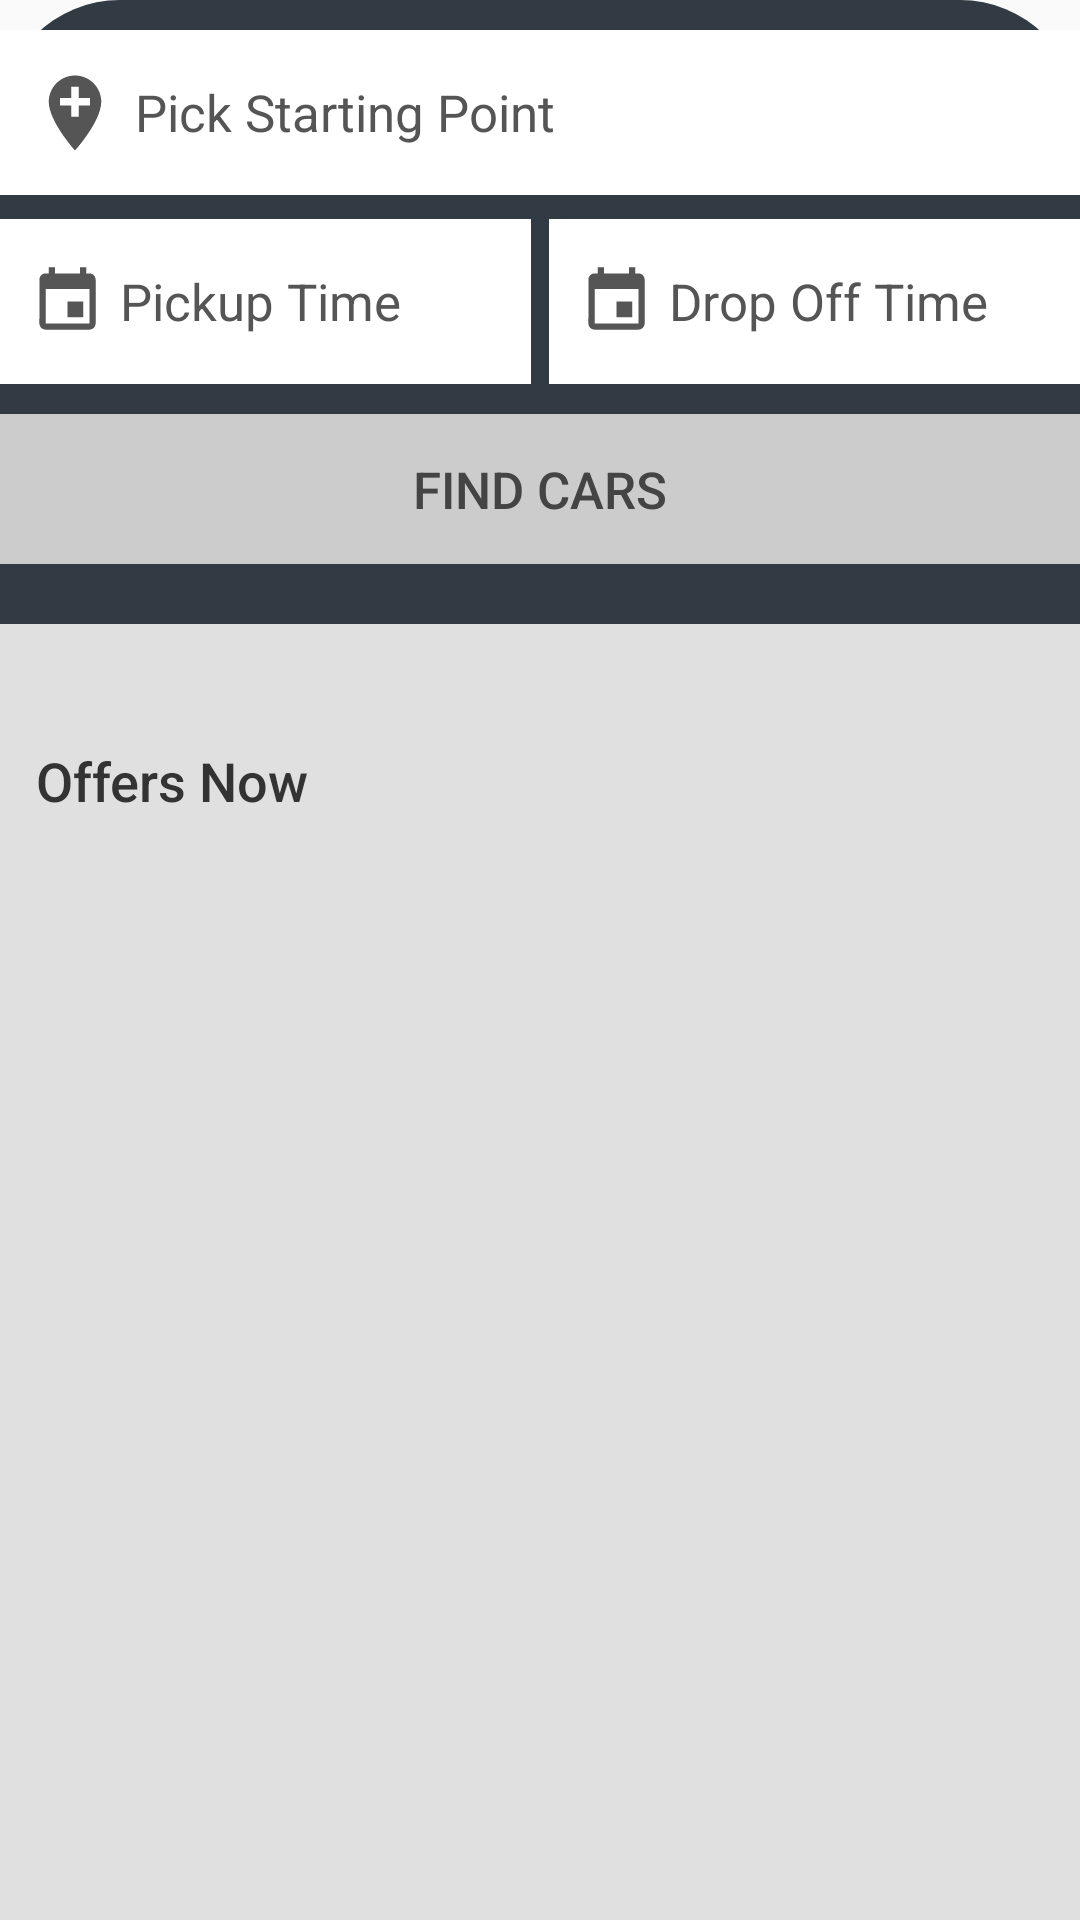

The Android layout XML behind this screen, and the referenced resources:
<!-- AndroidManifest.xml: application theme AppTheme -->
<!-- res/layout/fragment_home.xml -->
<?xml version="1.0" encoding="utf-8"?>
<androidx.core.widget.NestedScrollView xmlns:android="http://schemas.android.com/apk/res/android"
    xmlns:tools="http://schemas.android.com/tools"
    android:layout_width="match_parent"
    android:layout_height="match_parent"
    android:background="@drawable/bg_main"
    android:overScrollMode="never"
    tools:context=".HomeFrag">

    <LinearLayout
        android:layout_width="match_parent"
        android:layout_height="match_parent"
        android:orientation="vertical">

        <LinearLayout
            android:layout_width="match_parent"
            android:layout_height="55dp"
            android:layout_gravity="center"
            android:layout_marginTop="10dp"
            android:background="@color/white"
            android:gravity="center"
            android:orientation="horizontal">

            <ImageView
                android:layout_width="40dp"
                android:layout_height="match_parent"
                android:layout_marginStart="5dp"
                android:layout_marginTop="5dp"
                android:layout_marginBottom="5dp"
                android:contentDescription="@string/description"
                android:padding="5dp"
                android:src="@drawable/location" />

            <TextView
                android:id="@+id/startPoint"
                android:layout_width="match_parent"
                android:layout_height="match_parent"
                android:gravity="center_vertical"
                android:text="Pick Starting Point"
                android:textColor="#555"
                android:textSize="17sp"
                tools:ignore="SpUsage" />

        </LinearLayout>

        <LinearLayout
            android:layout_width="match_parent"
            android:layout_height="wrap_content"
            android:layout_marginTop="8dp"
            android:orientation="horizontal">

            <LinearLayout
                android:layout_width="match_parent"
                android:layout_height="55dp"
                android:layout_gravity="center"
                android:layout_marginEnd="3dp"
                android:layout_weight="1"
                android:background="@color/white"
                android:gravity="center"
                android:orientation="horizontal">

                <ImageView
                    android:layout_width="35dp"
                    android:layout_height="match_parent"
                    android:layout_marginStart="5dp"
                    android:layout_marginTop="5dp"
                    android:layout_marginBottom="5dp"
                    android:contentDescription="@string/description"
                    android:padding="5dp"
                    android:src="@drawable/event" />

                <TextView
                    android:id="@+id/startTime"
                    android:layout_width="match_parent"
                    android:layout_height="match_parent"
                    android:gravity="center_vertical"
                    android:text="Pickup Time"
                    android:textColor="#555"
                    android:textSize="17sp"
                    tools:ignore="SpUsage" />

            </LinearLayout>

            <LinearLayout
                android:layout_width="match_parent"
                android:layout_height="55dp"
                android:layout_gravity="center"
                android:layout_marginStart="3dp"
                android:layout_weight="1"
                android:background="@color/white"
                android:gravity="center"
                android:orientation="horizontal">

                <ImageView
                    android:layout_width="35dp"
                    android:layout_height="match_parent"
                    android:layout_marginStart="5dp"
                    android:layout_marginTop="5dp"
                    android:layout_marginBottom="5dp"
                    android:contentDescription="@string/description"
                    android:padding="5dp"
                    android:src="@drawable/event" />

                <TextView
                    android:id="@+id/dropTime"
                    android:layout_width="match_parent"
                    android:layout_height="match_parent"
                    android:gravity="center_vertical"
                    android:text="Drop Off Time"
                    android:textColor="#555"
                    android:textSize="17sp"
                    tools:ignore="SpUsage" />

            </LinearLayout>


        </LinearLayout>

        <LinearLayout
            android:layout_width="match_parent"
            android:layout_height="50dp"
            android:layout_gravity="center"
            android:layout_marginTop="10dp"
            android:layout_marginBottom="20dp"
            android:background="#ccc"
            android:gravity="center"
            android:orientation="horizontal">

            <TextView
                android:id="@+id/findCar"
                android:layout_width="match_parent"
                android:layout_height="match_parent"
                android:fontFamily="sans-serif-medium"
                android:gravity="center"
                android:text="FIND CARS"
                android:textColor="#444"
                android:textSize="17sp"
                tools:ignore="SpUsage" />

        </LinearLayout>

        <LinearLayout
            android:layout_width="match_parent"
            android:layout_height="500dp"
            android:background="@drawable/bg_white"
            android:orientation="vertical"
            android:paddingStart="2dp"
            android:paddingEnd="2dp"
            android:paddingBottom="10dp">

            <androidx.recyclerview.widget.RecyclerView
                android:id="@+id/home_recView1"
                android:layout_width="match_parent"
                android:layout_height="wrap_content"
                android:layout_marginTop="15dp"
                android:layout_marginBottom="10dp"
                android:clipToPadding="false"
                android:paddingStart="15dp"
                android:paddingEnd="20dp" />

            <TextView
                android:layout_width="match_parent"
                android:layout_height="wrap_content"
                android:layout_marginStart="10dp"
                android:layout_marginTop="15dp"
                android:fontFamily="sans-serif-medium"
                android:text="Offers Now"
                android:textColor="#333"
                android:textSize="18sp" />

            <androidx.recyclerview.widget.RecyclerView
                android:id="@+id/home_recView2"
                android:layout_width="match_parent"
                android:layout_height="wrap_content"
                android:clipToPadding="false"
                android:paddingStart="10dp"
                android:paddingEnd="10dp" />

        </LinearLayout>

    </LinearLayout>

</androidx.core.widget.NestedScrollView>
<!-- resources referenced by this layout -->
<resources>
  <color name="white">#FFF</color>
  <!-- drawable bg_main (drawable) -->
  <?xml version="1.0" encoding="utf-8"?>
  <shape xmlns:android="http://schemas.android.com/apk/res/android">
  
      <solid
          android:color="@color/toolbarColor"/>
  
      <corners
          android:radius="40dp"/>
  
  </shape>
  <!-- drawable bg_white (drawable) -->
  <?xml version="1.0" encoding="utf-8"?>
  <shape xmlns:android="http://schemas.android.com/apk/res/android">
  
      <solid
          android:color="@color/backgroundColor"/>
  
      <corners
          android:bottomLeftRadius="40dp"
          android:bottomRightRadius="40dp"/>
  
  </shape>
  <!-- drawable event (drawable) -->
  <vector xmlns:android="http://schemas.android.com/apk/res/android"
      android:width="24dp"
      android:height="24dp"
      android:tint="#555"
      android:viewportWidth="24.0"
      android:viewportHeight="24.0">
      <path
          android:fillColor="#FF000000"
          android:pathData="M17,12h-5v5h5v-5zM16,1v2L8,3L8,1L6,1v2L5,3c-1.11,0 -1.99,0.9 -1.99,2L3,19c0,1.1 0.89,2 2,2h14c1.1,0 2,-0.9 2,-2L21,5c0,-1.1 -0.9,-2 -2,-2h-1L18,1h-2zM19,19L5,19L5,8h14v11z" />
  </vector>
  <!-- drawable location (drawable) -->
  <vector xmlns:android="http://schemas.android.com/apk/res/android"
      android:width="24dp"
      android:height="24dp"
      android:tint="#555"
      android:viewportWidth="24.0"
      android:viewportHeight="24.0">
      <path
          android:fillColor="#FF000000"
          android:pathData="M12,2C8.14,2 5,5.14 5,9c0,5.25 7,13 7,13s7,-7.75 7,-13c0,-3.86 -3.14,-7 -7,-7zM16,10h-3v3h-2v-3L8,10L8,8h3L11,5h2v3h3v2z" />
  </vector>
  <string name="description">description</string>
  <style name="AppTheme" parent="Theme.AppCompat.Light.NoActionBar">
          
          <item name="colorPrimary">@color/backgroundColor</item>
          <item name="colorPrimaryDark">@color/backgroundColorDark</item>
          <item name="colorAccent">@color/toolbarColor</item>
  
          <item name="android:statusBarColor">@color/backgroundColorDark</item>
  
      </style>
  <color name="toolbarColor">#323B44</color>
  <color name="backgroundColor">#E0E0E0</color>
  <color name="backgroundColorDark">#242B33</color>
</resources>
